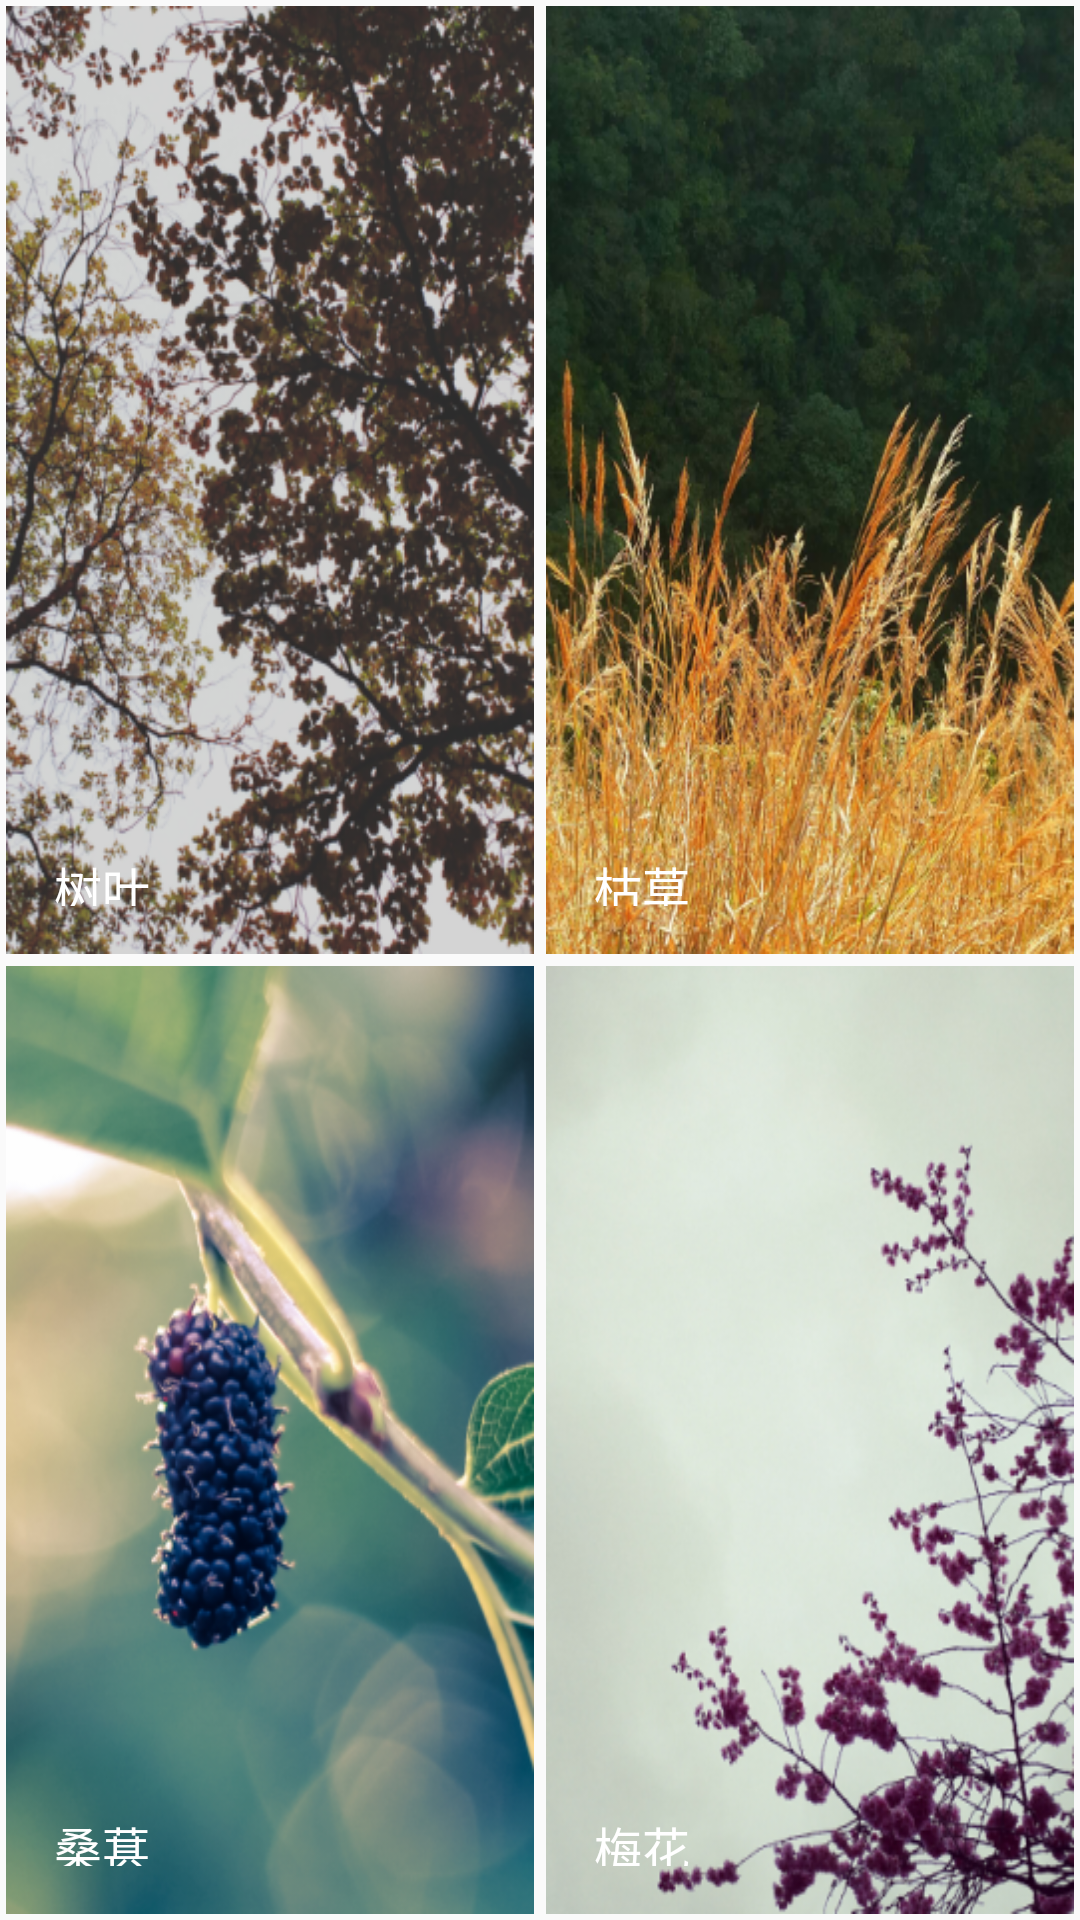

Reconstruct the res/layout file that produces this screen, plus the resources it refers to.
<!-- AndroidManifest.xml: application theme AppTheme -->
<!-- res/layout/content_main.xml -->
<?xml version="1.0" encoding="utf-8"?>
<LinearLayout xmlns:android="http://schemas.android.com/apk/res/android"
    xmlns:tools="http://schemas.android.com/tools"
    android:layout_width="match_parent"
    android:layout_height="match_parent"
    android:orientation="vertical">

    

    <LinearLayout
        android:layout_width="match_parent"
        android:layout_height="0dp"
        android:layout_weight="2"
        android:baselineAligned="false"
        android:orientation="horizontal">

        <FrameLayout
            android:id="@+id/item1"
            android:layout_width="0dp"
            android:layout_height="match_parent"
            android:layout_margin="@dimen/item_margin"
            android:layout_weight="1"
            android:background="@drawable/ripple1"
            tools:ignore="NestedWeights">

            <RelativeLayout
                android:id="@+id/bottom1"
                android:layout_width="match_parent"
                android:layout_height="50dp"
                android:layout_gravity="bottom"
                android:transitionName="item"
                android:clickable="true"
                android:padding="@dimen/fab_margin">

                <TextView
                    android:id="@+id/title1"
                    android:layout_width="wrap_content"
                    android:layout_height="wrap_content"
                    android:gravity="start"
                    android:text="@string/item1"
                    android:textColor="@color/white"
                    android:textSize="@dimen/normal_text" />

            </RelativeLayout>

        </FrameLayout>

        <FrameLayout
            android:id="@+id/item2"
            android:layout_width="0dp"
            android:layout_height="match_parent"
            android:layout_margin="@dimen/item_margin"
            android:layout_weight="1"
            android:background="@drawable/ripple2">

            <RelativeLayout
                android:id="@+id/bottom2"
                android:transitionName="item"
                android:layout_width="match_parent"
                android:layout_height="50dp"
                android:layout_gravity="bottom"
                android:clickable="true"
                android:padding="@dimen/fab_margin">

                <TextView
                    android:id="@+id/title2"
                    android:layout_width="wrap_content"
                    android:layout_height="wrap_content"
                    android:gravity="start"
                    android:text="@string/item2"
                    android:textColor="@color/white"
                    android:textSize="@dimen/normal_text" />

            </RelativeLayout>

        </FrameLayout>

    </LinearLayout>

    <LinearLayout
        android:layout_width="match_parent"
        android:layout_height="0dp"
        android:layout_weight="2"
        android:baselineAligned="false"
        android:orientation="horizontal">

        <FrameLayout
            android:id="@+id/item3"
            android:layout_width="0dp"
            android:layout_height="match_parent"
            android:layout_margin="@dimen/item_margin"
            android:layout_weight="1"
            android:background="@drawable/ripple3"
            tools:ignore="NestedWeights">

            <RelativeLayout
                android:id="@+id/bottom3"
                android:layout_width="match_parent"
                android:layout_height="50dp"
                android:layout_gravity="bottom"
                android:clickable="true"
                android:padding="@dimen/fab_margin">

                <TextView
                    android:id="@+id/title3"
                    android:layout_width="wrap_content"
                    android:layout_height="wrap_content"
                    android:gravity="start"
                    android:text="@string/item3"
                    android:textColor="@color/white"
                    android:textSize="@dimen/normal_text" />

            </RelativeLayout>

        </FrameLayout>

        <FrameLayout
            android:id="@+id/item4"
            android:layout_width="0dp"
            android:layout_height="match_parent"
            android:layout_margin="@dimen/item_margin"
            android:layout_weight="1"
            android:background="@drawable/ripple4">

            <RelativeLayout
                android:id="@+id/bottom4"
                android:layout_width="match_parent"
                android:layout_height="50dp"
                android:layout_gravity="bottom"
                android:clickable="true"
                android:padding="@dimen/fab_margin">

                <TextView
                    android:id="@+id/title4"
                    android:layout_width="wrap_content"
                    android:layout_height="wrap_content"
                    android:gravity="start"
                    android:text="@string/item4"
                    android:textColor="@color/white"
                    android:textSize="@dimen/normal_text" />

            </RelativeLayout>
        </FrameLayout>
    </LinearLayout>
</LinearLayout>
<!-- resources referenced by this layout -->
<resources>
  <dimen name="fab_margin">16dp</dimen>
  <dimen name="item_margin">2dp</dimen>
  <dimen name="normal_text">16sp</dimen>
  <!-- drawable ripple1 (drawable) -->
  <?xml version="1.0" encoding="utf-8"?>
  <ripple xmlns:android="http://schemas.android.com/apk/res/android"
      android:color="#cccccc">
      <item android:drawable="@drawable/item1" />
  </ripple>
  <!-- drawable ripple2 (drawable) -->
  <?xml version="1.0" encoding="utf-8"?>
  <ripple xmlns:android="http://schemas.android.com/apk/res/android"
      android:color="#cccccc">
      <item android:drawable="@drawable/item2" />
  </ripple>
  <!-- drawable ripple3 (drawable) -->
  <?xml version="1.0" encoding="utf-8"?>
  <ripple xmlns:android="http://schemas.android.com/apk/res/android"
      android:color="#cccccc">
      <item android:drawable="@drawable/item3" />
  </ripple>
  <!-- drawable ripple4 (drawable) -->
  <?xml version="1.0" encoding="utf-8"?>
  <ripple xmlns:android="http://schemas.android.com/apk/res/android"
      android:color="#cccccc">
      <item android:drawable="@drawable/item4" />
  </ripple>
  <string name="item1">树叶</string>
  <string name="item2">枯草</string>
  <string name="item3">桑葚</string>
  <string name="item4">梅花</string>
  <style name="AppTheme" parent="Theme.AppCompat.Light.NoActionBar">
          
          <item name="colorPrimary">@color/colorPrimary</item>
          <item name="colorPrimaryDark">@color/colorPrimaryDark</item>
          <item name="colorAccent">@color/colorAccent</item>
      </style>
  <!-- drawable item1: png bitmap (drawable, 234718 bytes) -->
  <!-- drawable item2: png bitmap (drawable, 202940 bytes) -->
  <!-- drawable item3: png bitmap (drawable, 141155 bytes) -->
  <!-- drawable item4: png bitmap (drawable, 150319 bytes) -->
  <!-- not gathered from this repository: default colours our renderer supplied (Android Studio template values) -->
  <color name="white">#FFFFFFFF</color>
  <color name="colorPrimary">#FF6200EE</color>
  <color name="colorPrimaryDark">#FF3700B3</color>
  <color name="colorAccent">#FF03DAC5</color>
</resources>
